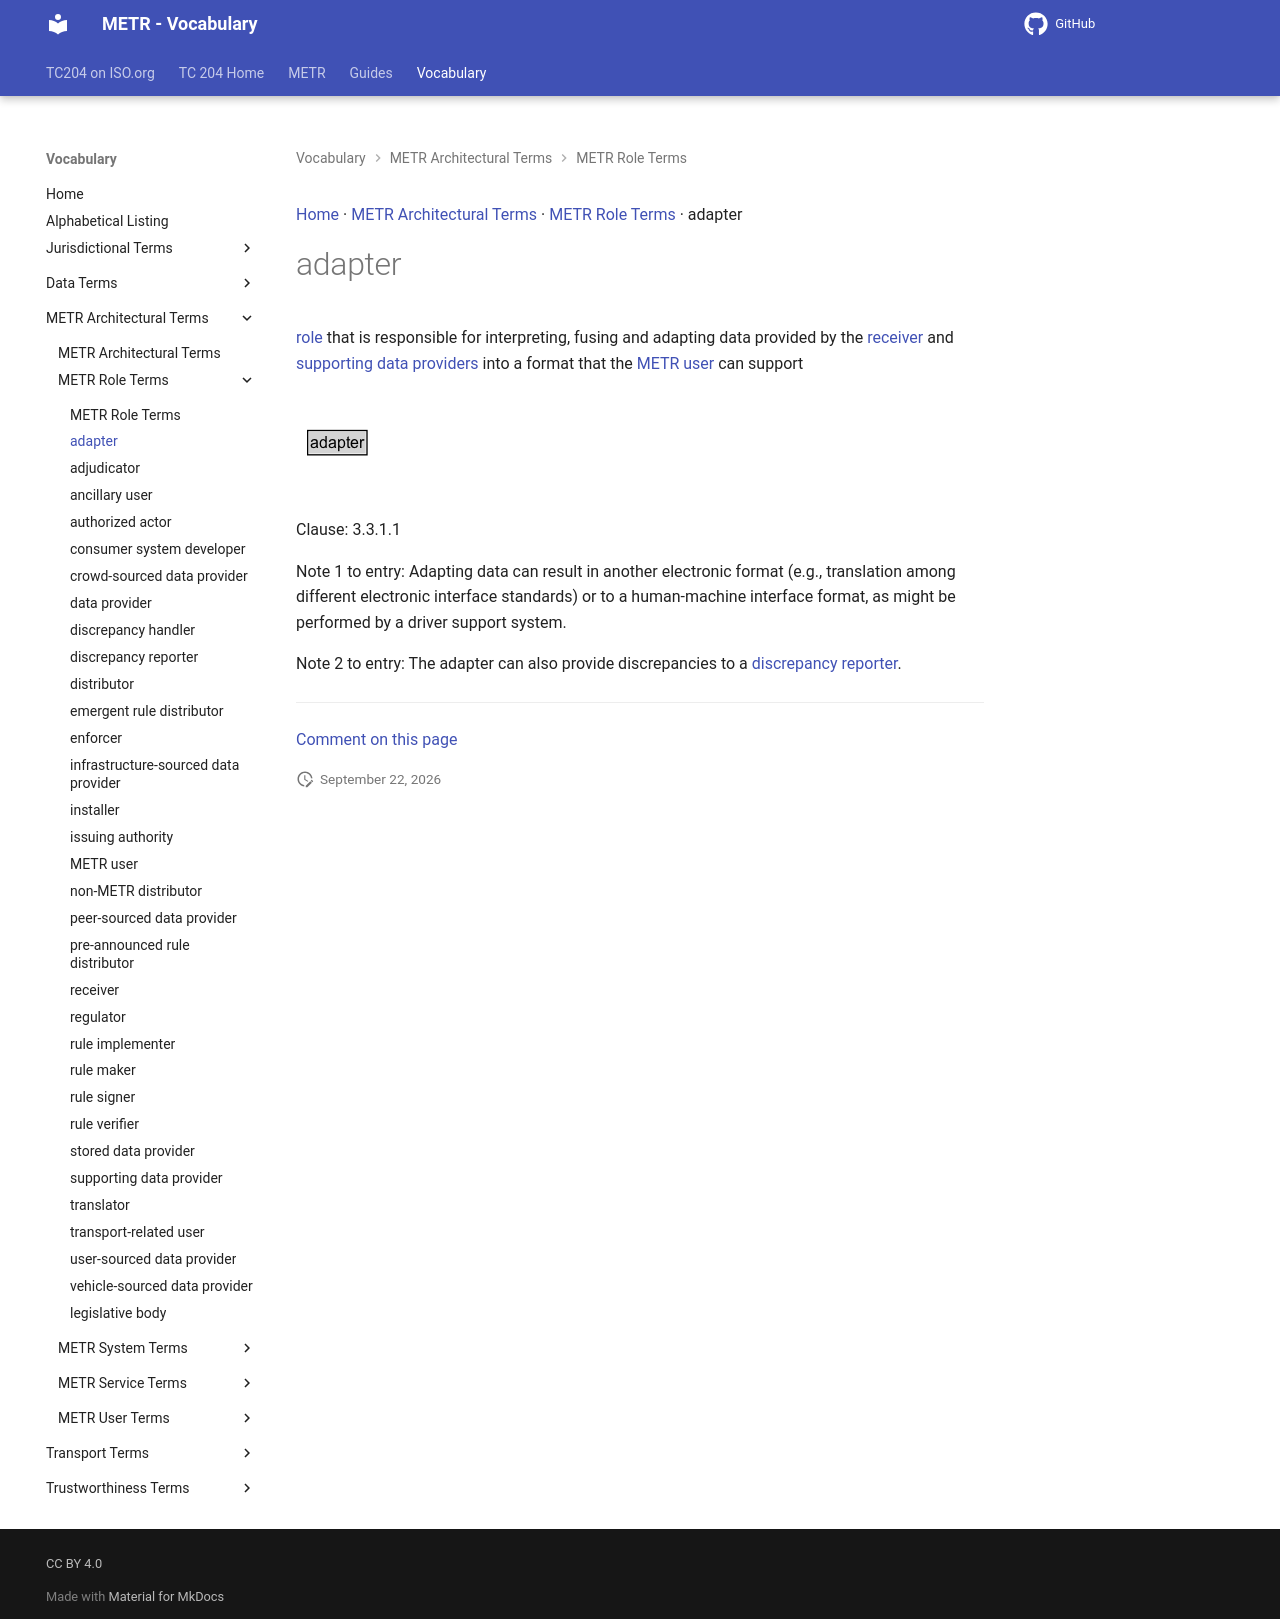

repository: k-vaughn/iso24315-vocab · page: preview/terms/adapter/index.html · generator: mkdocs

[Home](../index.md) · [METR Architectural Terms](groups/METR Architectural Terms.md) · [METR Role Terms](patterns/METR Role Terms.md) · adapter

# adapter

[role](https://isotc204.org/iso14812/terms/role/) that is responsible for interpreting, fusing and adapting data provided by the [receiver](receiver.md) and [supporting data providers](supporting data provider.md) into a format that the [METR user](METR user.md) can support

<object type="image/svg+xml" data="../../diagrams/adapter.dot.svg">
    <img alt="adapter Diagram" src="../../diagrams/adapter.dot.png" /> <!-- Fallback for non-SVG browsers -->
</object>

Clause: 3.3.1.1

Note 1 to entry: Adapting data can result in another electronic format (e.g., translation among different electronic interface standards) or to a human-machine interface format, as might be performed by a driver support system.

Note 2 to entry: The adapter can also provide discrepancies to a [discrepancy reporter](discrepancy reporter.md).


---

[Comment on this page](https://github.com/ISO-TC204/iso24315-vocab/issues/new?template=page-feedback.yml&title=%5BPage+feedback%5D+adapter&page-title=adapter&page-path=terms%2Fadapter.md)
